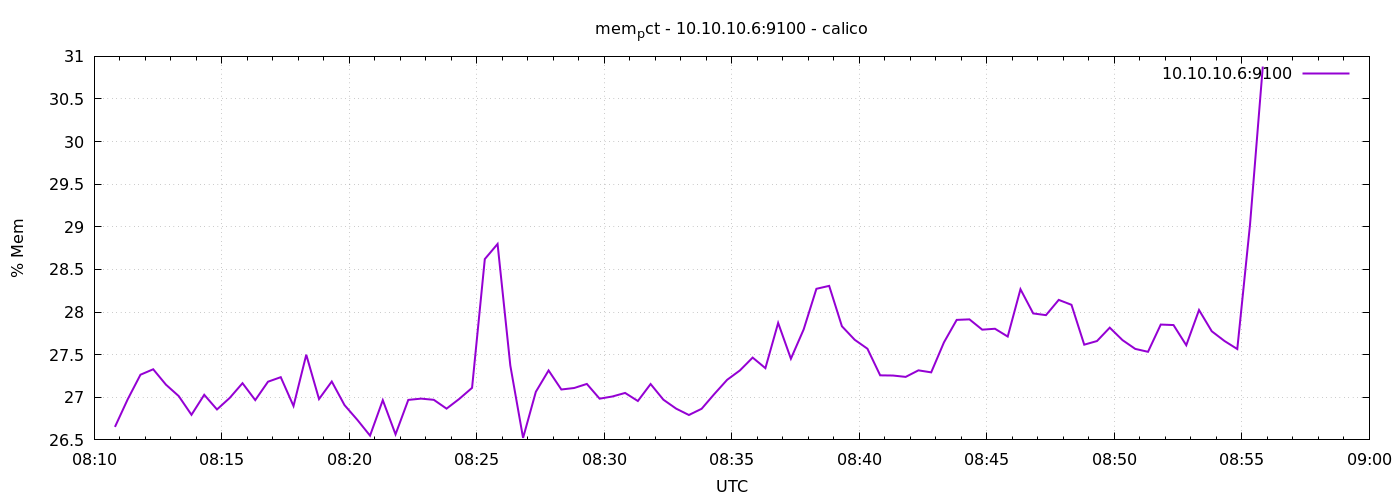

The table this chart was drawn from, first rows:
1776759049	26.652402256370355
1776759079	26.98
1776759109	27.26
1776759139	27.33
1776759169	27.15
1776759199	27.01
1776759229	26.79
1776759259	27.03
1776759289	26.86
1776759319	26.99
1776759349	27.17
1776759379	26.97
1776759409	27.18
1776759439	27.24
1776759469	26.9
1776759499	27.5
1776759529	26.98
1776759559	27.18
1776759589	26.91
1776759619	26.74
1776759649	26.55
1776759679	26.97
1776759709	26.57
1776759739	26.97
1776759769	26.98
1776759799	26.97
1776759829	26.87
1776759859	26.98
1776759889	27.11
1776759919	28.62
1776759949	28.8
1776759979	27.37
1776760009	26.52
1776760039	27.06
1776760069	27.31
1776760099	27.09
1776760129	27.11
1776760159	27.16
1776760189	26.98
1776760219	27.01
1776760249	27.05
1776760279	26.96
1776760309	27.16
1776760339	26.97
1776760369	26.87
1776760399	26.79
1776760429	26.87
1776760459	27.04
1776760489	27.21
1776760519	27.31
1776760549	27.47
1776760579	27.34
1776760609	27.87
1776760639	27.45
1776760669	27.8
1776760699	28.27
1776760729	28.31
1776760759	27.83
1776760789	27.68
1776760819	27.57
1776760849	27.26
... 30 more rows
